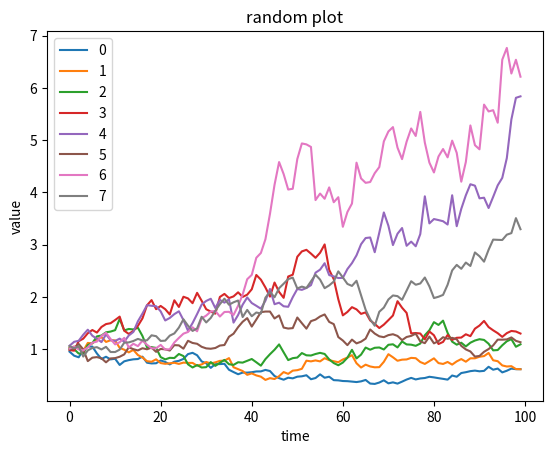

Source code (Python):
import numpy as np
import pandas as pd
import matplotlib.pyplot as plt

randomSequence = pd.DataFrame(np.random.normal(1.0, 0.08, (100, 8)))
accumulates = randomSequence.cumprod()
accumulates.plot()
plt.title('random plot')
plt.xlabel('time')
plt.ylabel('value')
plt.show()
